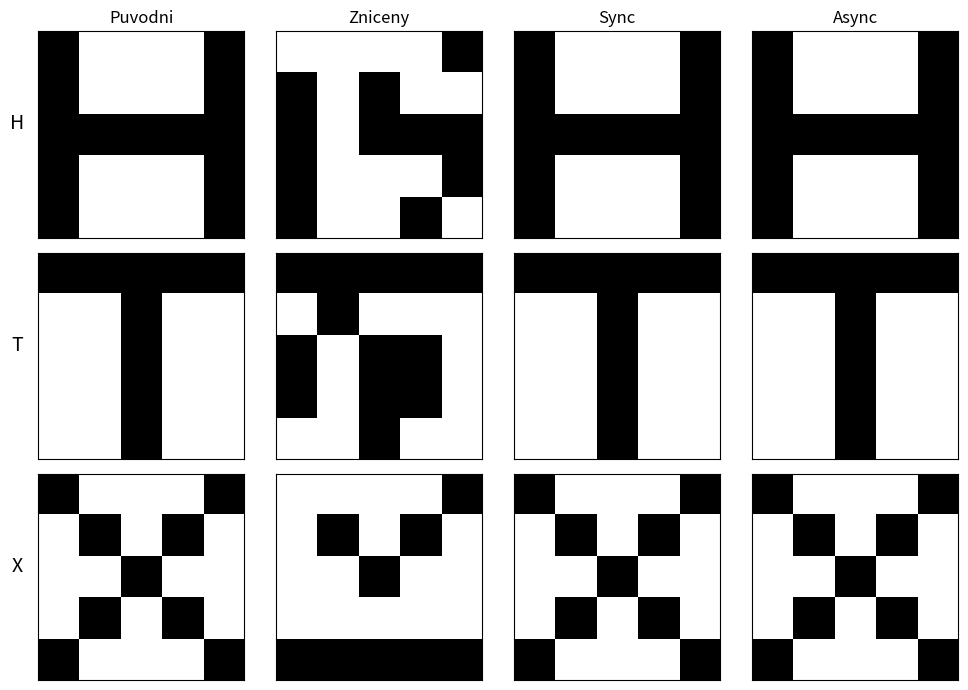

Write the Python code that produced this figure. (Note: this script raises an exception after producing the figure.)
import matplotlib.pyplot as plt
import numpy as np

NUM_CHANGES = 6


# Nahrazeni 0 za -1
def minusone_for_zero(vzor):
    return np.where(np.array(vzor) == 0, -1, 1)


def signum(hodnota, predchozi_stav):
    s = np.sign(hodnota)
    # Pokud je signum 0, stav se nemění
    return np.where(s == 0, predchozi_stav, s)


def train(vzory):
    velikost = len(vzory[0])
    W = np.zeros((velikost, velikost))

    # Pro kazdy vzor vytvorime vahovou matici
    # a pridame ji k celkove vahove matici W
    for vzor in vzory:
        X = vzor.reshape(-1, 1)  # sloupcovy vektor
        W += X @ X.T

    # diagonala na 0
    np.fill_diagonal(W, 0)
    return W


def synchronni_recovery(W, vzor, kroky=5):
    # vsechny neurony se auktualizuji najednou
    X = vzor.copy()
    for _ in range(kroky):
        X = signum(W @ X, X)
    return X


def asynchronni_recovery(W, vzor, pruchody=5):
    # neurony se aktualizuji postupne
    X = vzor.copy()
    velikost = len(X)
    for _ in range(pruchody):
        for i in range(velikost):
            X[i] = signum(W[i] @ X, X[i])
    return X


def pridej_sum(vzor):
    # nahodne zmenim znaky v vzoru
    result = vzor.copy()
    indexy = np.random.choice(len(vzor), NUM_CHANGES, replace=False)
    result[indexy] *= -1
    return result


def render(nazvy, vzory, W):
    _, axes = plt.subplots(3, 4, figsize=(10, 7))
    titulky = ["Puvodni", "Zniceny", "Sync", "Async"]

    for radek, (nazev, orig) in enumerate(zip(nazvy, vzory)):
        poskozeny = pridej_sum(orig)

        sync_obnoveny = synchronni_recovery(W, poskozeny)
        async_obnoveny = asynchronni_recovery(W, poskozeny)

        obrazky = [orig, poskozeny, sync_obnoveny, async_obnoveny]

        for sloupec, data_obrazku in enumerate(obrazky):
            ax = axes[radek, sloupec]
            ax.imshow(data_obrazku.reshape(5, 5), cmap="binary", vmin=-1, vmax=1)
            ax.set_xticks([])
            ax.set_yticks([])
            if radek == 0:
                ax.set_title(titulky[sloupec])
            if sloupec == 0:
                ax.set_ylabel(nazev, rotation=0, labelpad=15, fontsize=14)

    plt.tight_layout()
    plt.savefig("images/hopfield_recovery.png", dpi=150)
    print("img saved")


def main():
    # vzory H, T, X
    nazvy = ["H", "T", "X"]
    H = [1, 0, 0, 0, 1, 1, 0, 0, 0, 1, 1, 1, 1, 1, 1, 1, 0, 0, 0, 1, 1, 0, 0, 0, 1]
    T = [1, 1, 1, 1, 1, 0, 0, 1, 0, 0, 0, 0, 1, 0, 0, 0, 0, 1, 0, 0, 0, 0, 1, 0, 0]
    X = [1, 0, 0, 0, 1, 0, 1, 0, 1, 0, 0, 0, 1, 0, 0, 0, 1, 0, 1, 0, 1, 0, 0, 0, 1]

    # prevedeni 0 na -1
    vzory = [minusone_for_zero(p) for p in [H, T, X]]

    # trenovani site
    W = train(vzory)

    # vykresleni
    render(nazvy, vzory, W)


if __name__ == "__main__":
    main()
